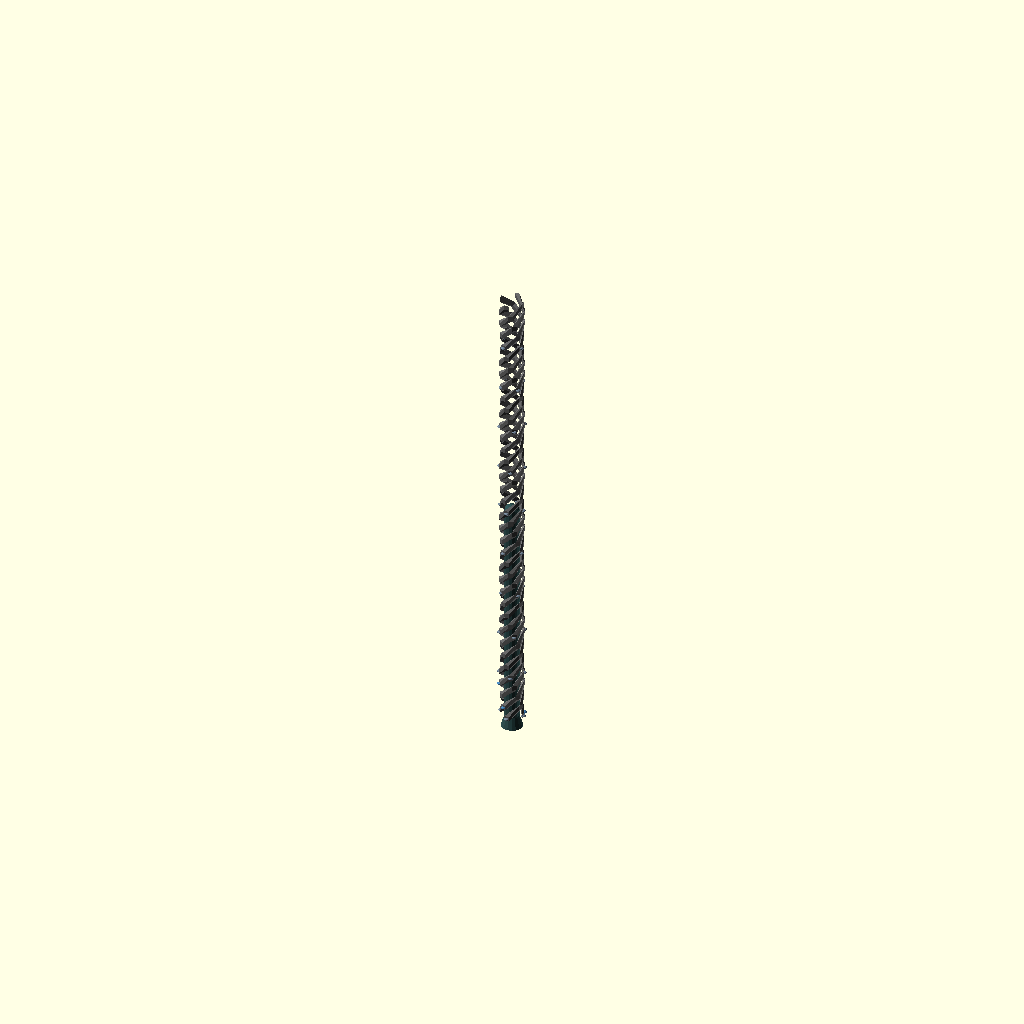
Cell 1: the model at its default parameters.
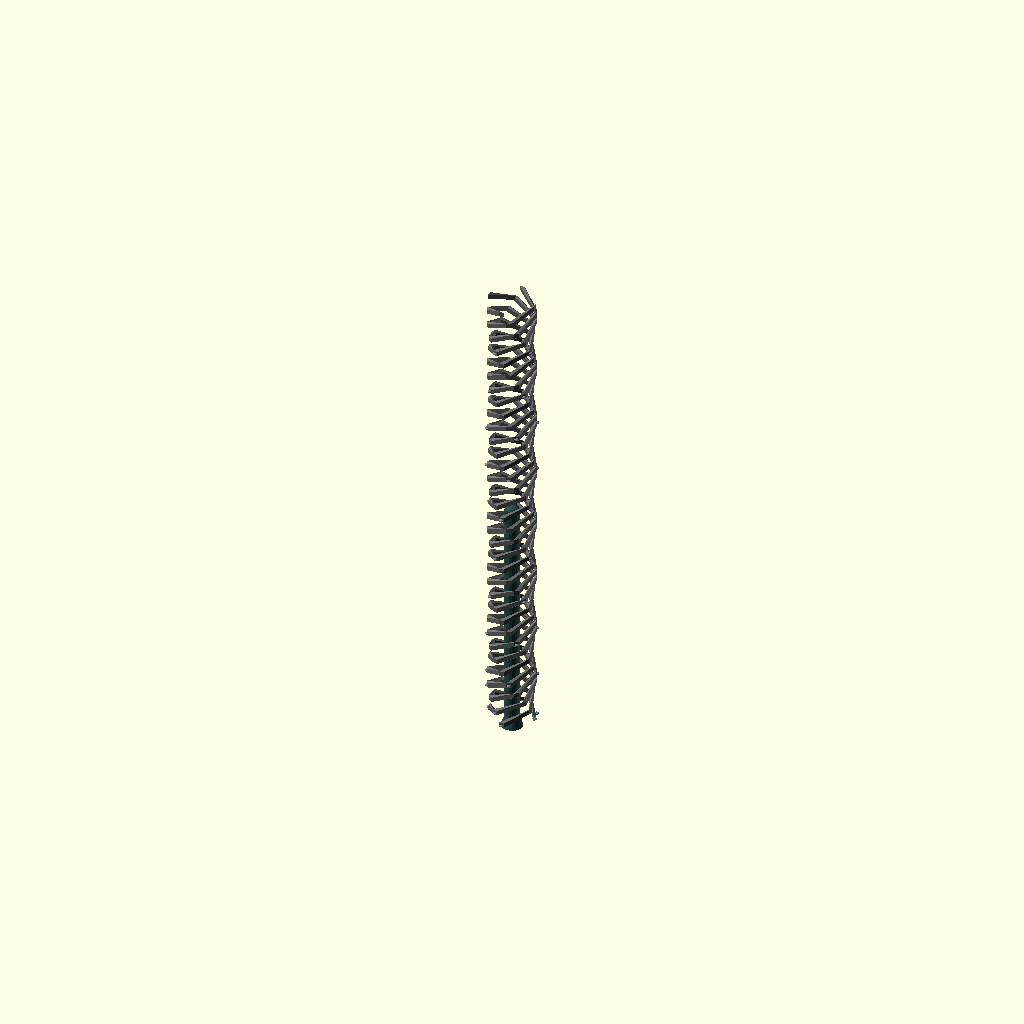
Cell 2: the same model with r_spiral = 400.
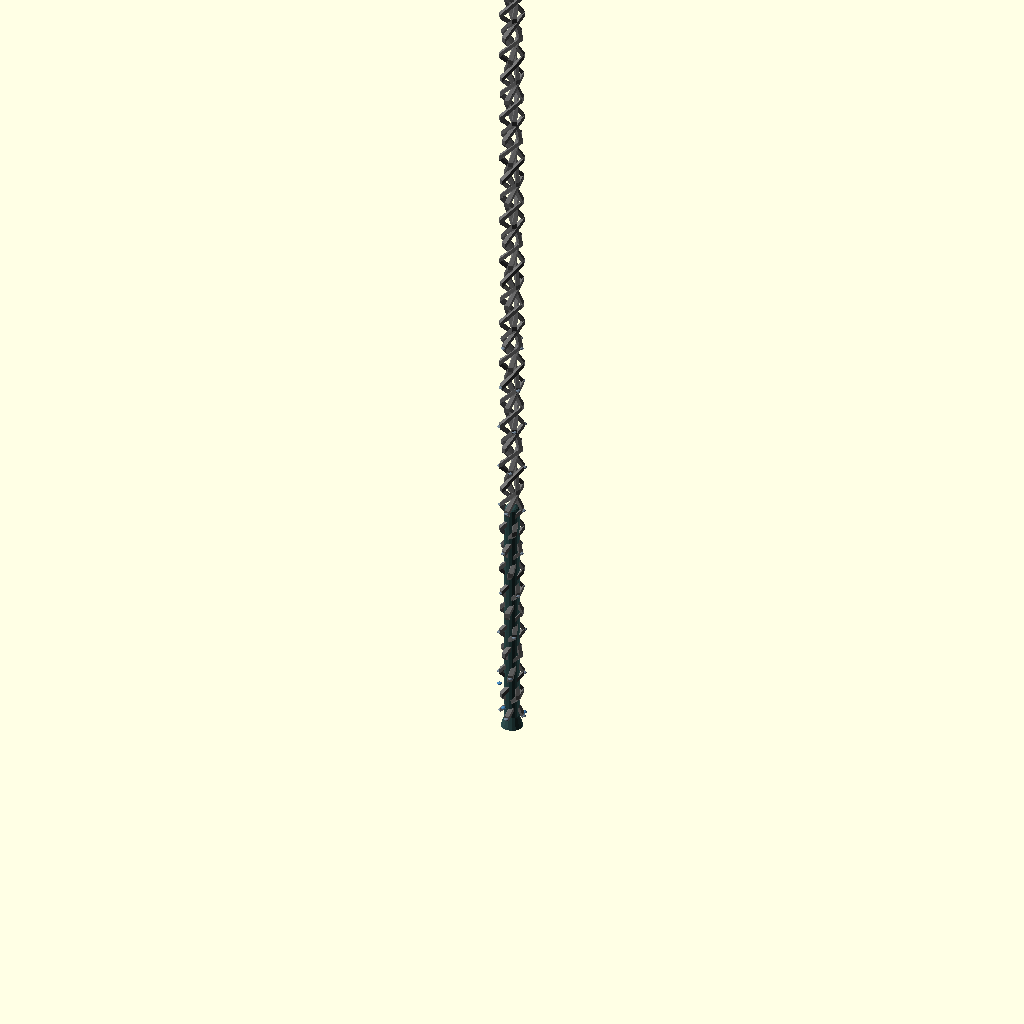
Cell 3 — height_total set to 16000, the other parameters unchanged.
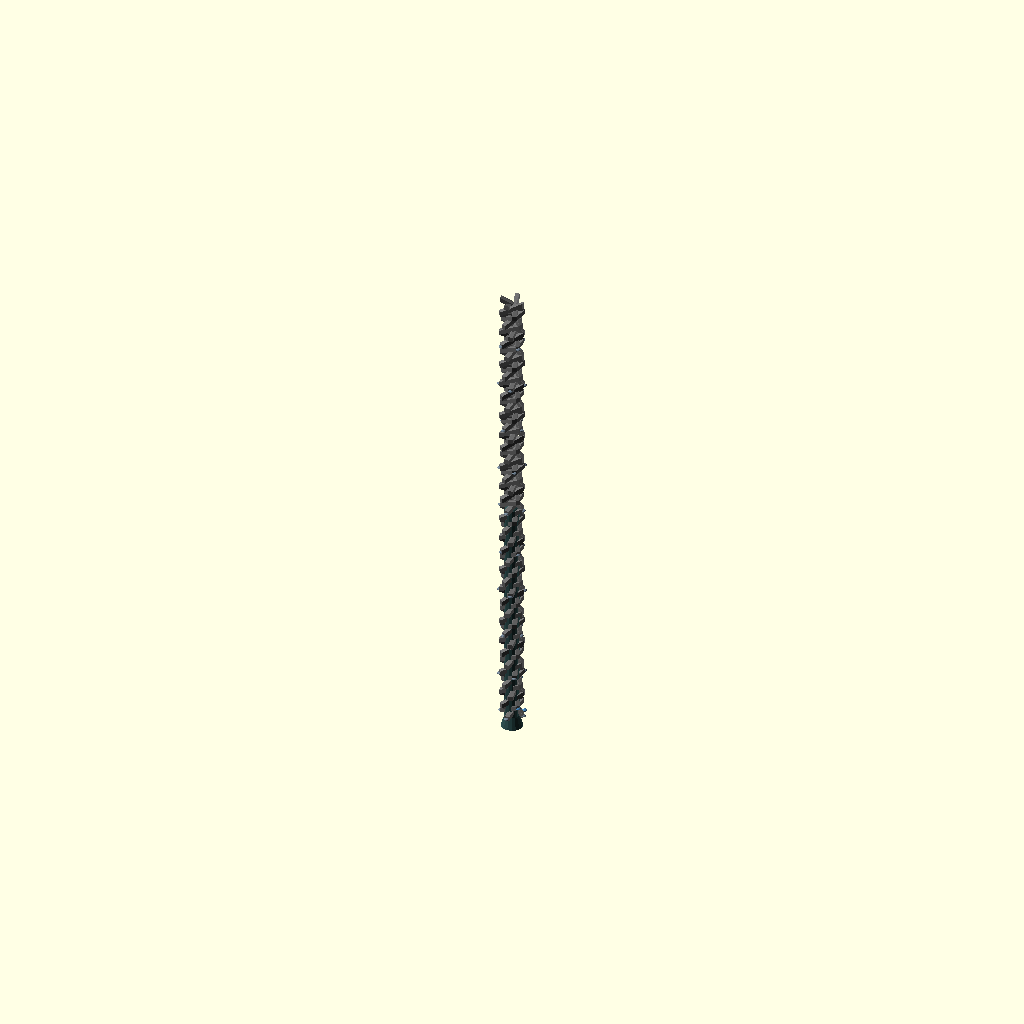
Cell 4: turns = 16 (everything else at default).
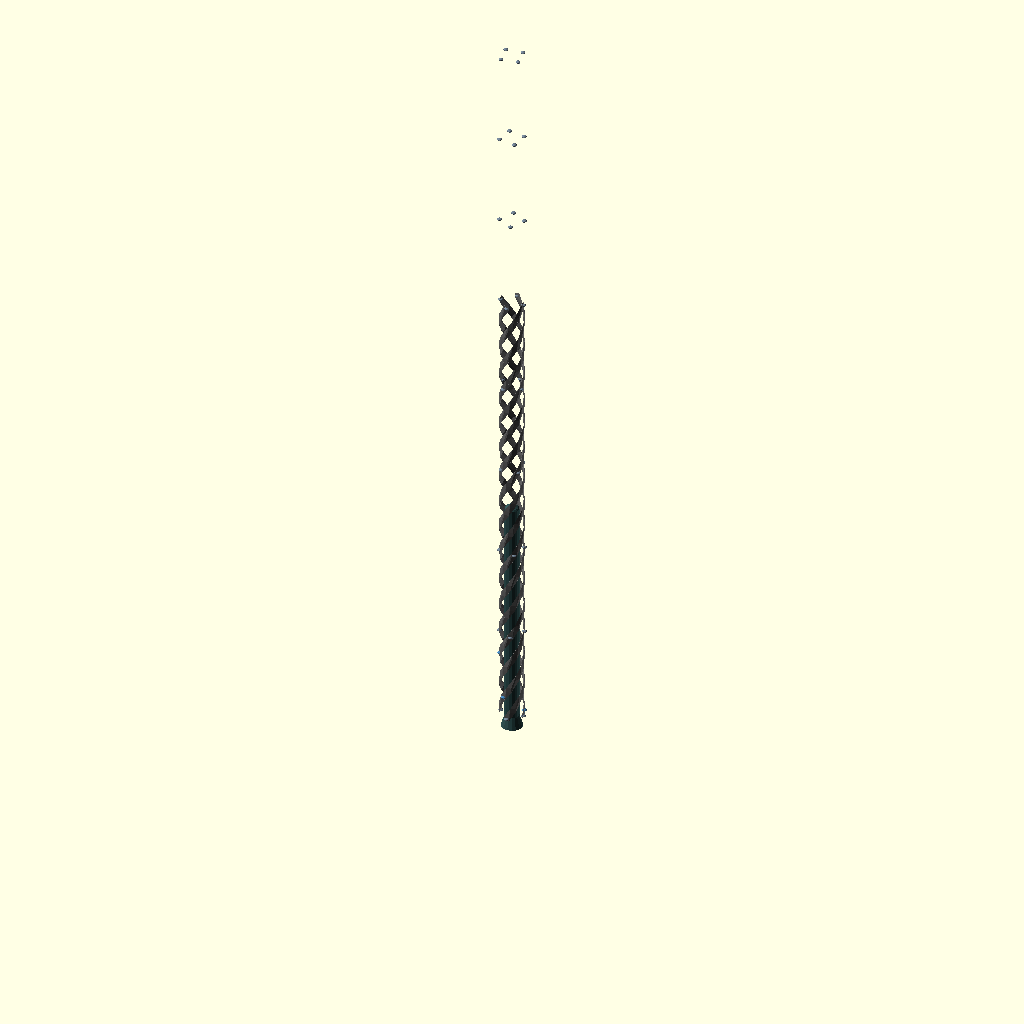
Cell 5: the same model with plate_step = 80.
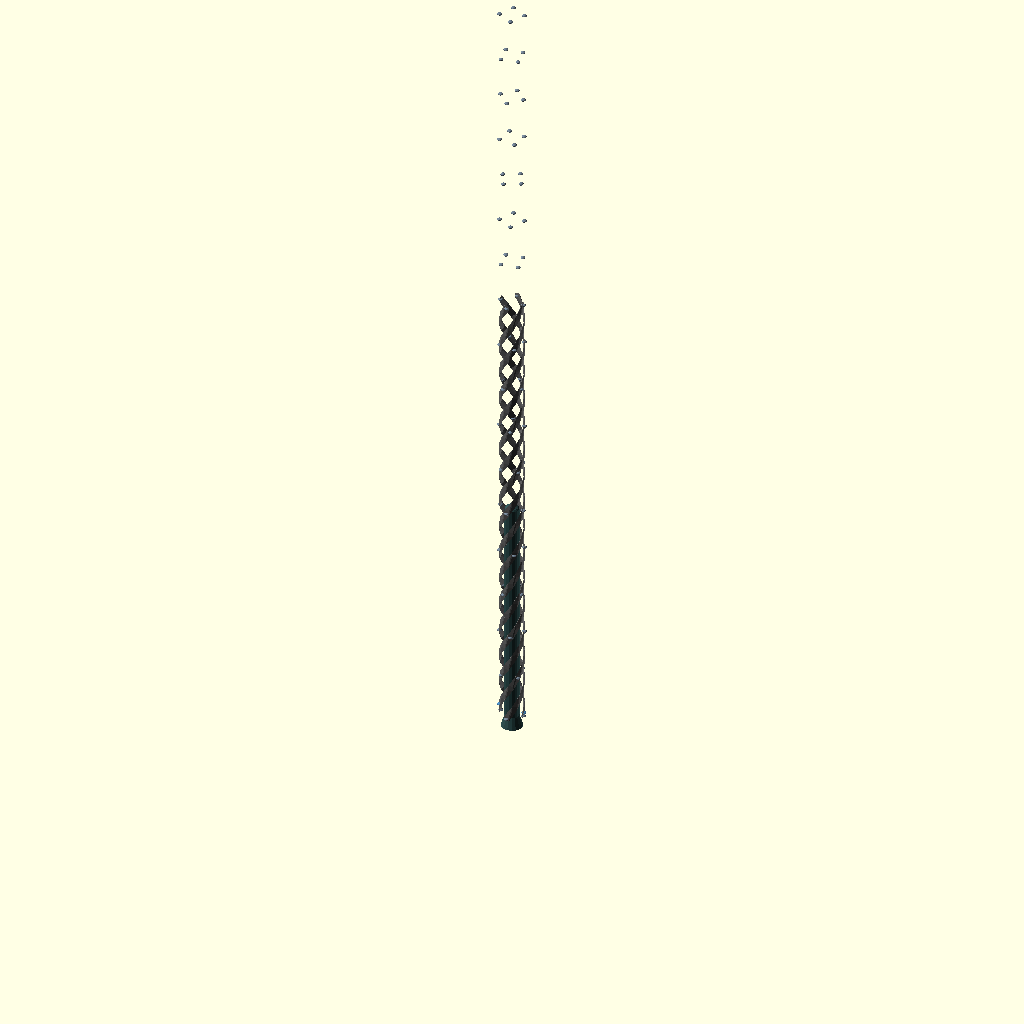
Cell 6: plate_count = 400 (everything else at default).
One fixed orthographic camera (rotation 55°, 0°, 25°; colour scheme Cornfield) for every cell.
OpenSCAD source file models/odisea_lod.scad:
//////////////////////////////////////////
// ODISEA — MESH LOD COMBINADO
//////////////////////////////////////////
// LOD unificado para reemplazar cientos de MultiMesh plates.
// 
// Estructura:
//   - 4 espirales (0°, 90°, 180°, 270°) 
//   - Núcleo central con domo
//   - Domos en las posiciones del DomeRegistry
//
// Uso: abrir en OpenSCAD, elegir $fn para nivel de detalle.
//   $fn=12 → LOD0 (muy lejos, ~1-2K tris)
//   $fn=24 → LOD1 (medio, ~8-10K tris)
//   Exportar como STL y convertir a .glb para Godot.

// -------- DETALLE --------
$fn = 16; // 12=ultra low, 16=low, 24=medium

// -------- PARÁMETROS (matchean TerraceSpiral.gd + platforms.scad) --------
r_spiral = 200;         // radio del eje a las plates
height_total = 8000;    // altura total de la espiral
turns = 8;              // vueltas de cada espiral
plate_step = 40;        // distancia entre plates
plate_count = 200;      // plates por espiral
plate_size = 80;        // ancho de cada plate
plate_thickness = 2;    // grosor de plate

// Offsets angulares de las 4 espirales
spiral_offsets = [0, 90, 180, 270];

// -------- DOMO CENTRAL --------
dome_radius = 120;
dome_height = 4000;

// -------- DOMOS (posiciones del DomeRegistry) --------
// Formato: [spiral_index, plate_index]
domes = [
    [0, 1],   // dome_02 - Bahía de Ingeniería
    [0, 15],  // dome_01 - Laboratorio Biológico
    [2, 5],   // dome_03 - Criogenia
];

// -------- FUNCIONES --------
function lerp(a, b, t) = a + (b - a) * t;

// Posición de una plate en una espiral
function plate_angle(spiral_offset, plate_index) = 
    spiral_offset + plate_index * 360 * turns / plate_count;

function plate_z(plate_index) = 
    plate_index * plate_step;

function plate_xyz(spiral_offset, plate_index) = [
    r_spiral * cos(plate_angle(spiral_offset, plate_index)),
    r_spiral * sin(plate_angle(spiral_offset, plate_index)),
    plate_z(plate_index)
];

// -------- MÓDULOS --------

// Placa individual (plana, rectangular)
module single_plate(spiral_offset, plate_index) {
    pos = plate_xyz(spiral_offset, plate_index);
    ang = plate_angle(spiral_offset, plate_index);
    
    translate([pos[0], pos[1], pos[2]])
        rotate([0, 0, ang])
            rotate([0, -90, 0])  // centrífugo: cara interior hacia +Z
                translate([plate_size/2, 0, 0])
                    cube([plate_size, plate_size, plate_thickness], center=true);
}

// Espiral completa (todas las plates)
module spiral_path(spiral_offset) {
    for (i = [0 : 2 : plate_count - 1]) {  // cada 2da plate para LOD
        single_plate(spiral_offset, i);
    }
}

// Cilindro/rampa simplificada (versión ultra-LOD: un solo tubo helicoidal)
module spiral_ramp(spiral_offset, height_start, height_end) {
    steps = 40;
    step_h = (height_end - height_start) / steps;
    
    for (i = [0 : steps - 1]) {
        z0 = height_start + i * step_h;
        z1 = z0 + step_h;
        plate0 = floor(z0 / plate_step);
        plate1 = floor(z1 / plate_step);
        
        pos0 = plate_xyz(spiral_offset, plate0);
        pos1 = plate_xyz(spiral_offset, plate1);
        
        // Tubo entre plates consecutivas
        hull() {
            translate(pos0)
                rotate([0, 0, plate_angle(spiral_offset, plate0)])
                    rotate([0, -90, 0])
                        translate([plate_size/2, 0, 0])
                            cube([plate_size, plate_size, plate_thickness], center=true);
            translate(pos1)
                rotate([0, 0, plate_angle(spiral_offset, plate1)])
                    rotate([0, -90, 0])
                        translate([plate_size/2, 0, 0])
                            cube([plate_size, plate_size, plate_thickness], center=true);
        }
    }
}

// Domo individual (esfera achatada)
module dome_bump(pos) {
    translate(pos)
        translate([0, 0, 30])  // elevado sobre la plate
            scale([1, 1, 0.5])
                sphere(r = 40);
}

// Cilindro central con domo arriba
module central_core() {
    // Cilindro principal
    cylinder(r = dome_radius, h = dome_height, center = false);
    
    // Domo en la punta
    translate([0, 0, dome_height])
        scale([1, 1, 0.6])
            sphere(r = dome_radius);
    
    // Base ensanchada
    translate([0, 0, -200])
        cylinder(r1 = dome_radius * 1.5, r2 = dome_radius, h = 200);
}

// -------- ENSAMBLE --------

// Núcleo central
color("DarkSlateGray") central_core();

// 4 espirales como rampas continuas
for (offset = spiral_offsets) {
    color("DimGray") spiral_ramp(offset, 0, height_total);
}

// Domos en posiciones registradas
for (dome = domes) {
    pos = plate_xyz(spiral_offsets[dome[0]], dome[1]);
    color("SteelBlue") dome_bump(pos);
}

// Domos sintéticos cada ~20 plates en cada espiral para poblar
for (offset_idx = [0 : 3]) {
    for (pi = [0 : 20 : plate_count - 1]) {
        // Saltar los domos ya puestos
        is_explicit = false;
        for (dome = domes) {
            if (dome[0] == offset_idx && dome[1] == pi) {
                is_explicit = true;
            }
        }
        if (!is_explicit) {
            pos = plate_xyz(spiral_offsets[offset_idx], pi);
            color("SlateGray") dome_bump(pos);
        }
    }
}
Parameter table extracted from the source (name, type, default, range or options):
r_spiral: number, default 200
height_total: number, default 8000
turns: number, default 8
plate_step: number, default 40
plate_count: number, default 200
plate_size: number, default 80
plate_thickness: number, default 2
spiral_offsets: vector, default [0, 90, 180, 270]
dome_radius: number, default 120
dome_height: number, default 4000
